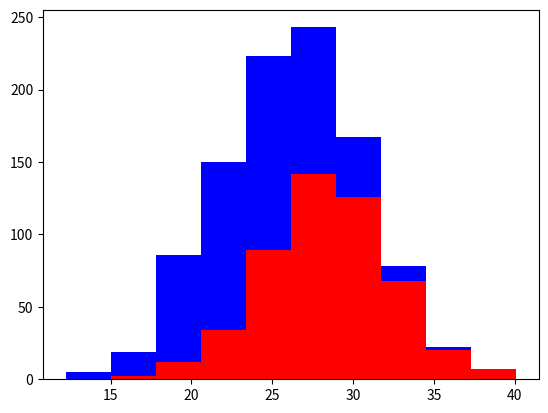

Write Python code to recreate this figure.
import numpy as np 
import matplotlib.pyplot as plt 

greyhounds = 500
labs = 500

grey_height = 28 + 4 * np.random.randn(greyhounds)
lab_height = 24 + 4 * np.random.randn(labs)

plt.hist([grey_height, lab_height], stacked=True, color=['r','b'])
plt.show()